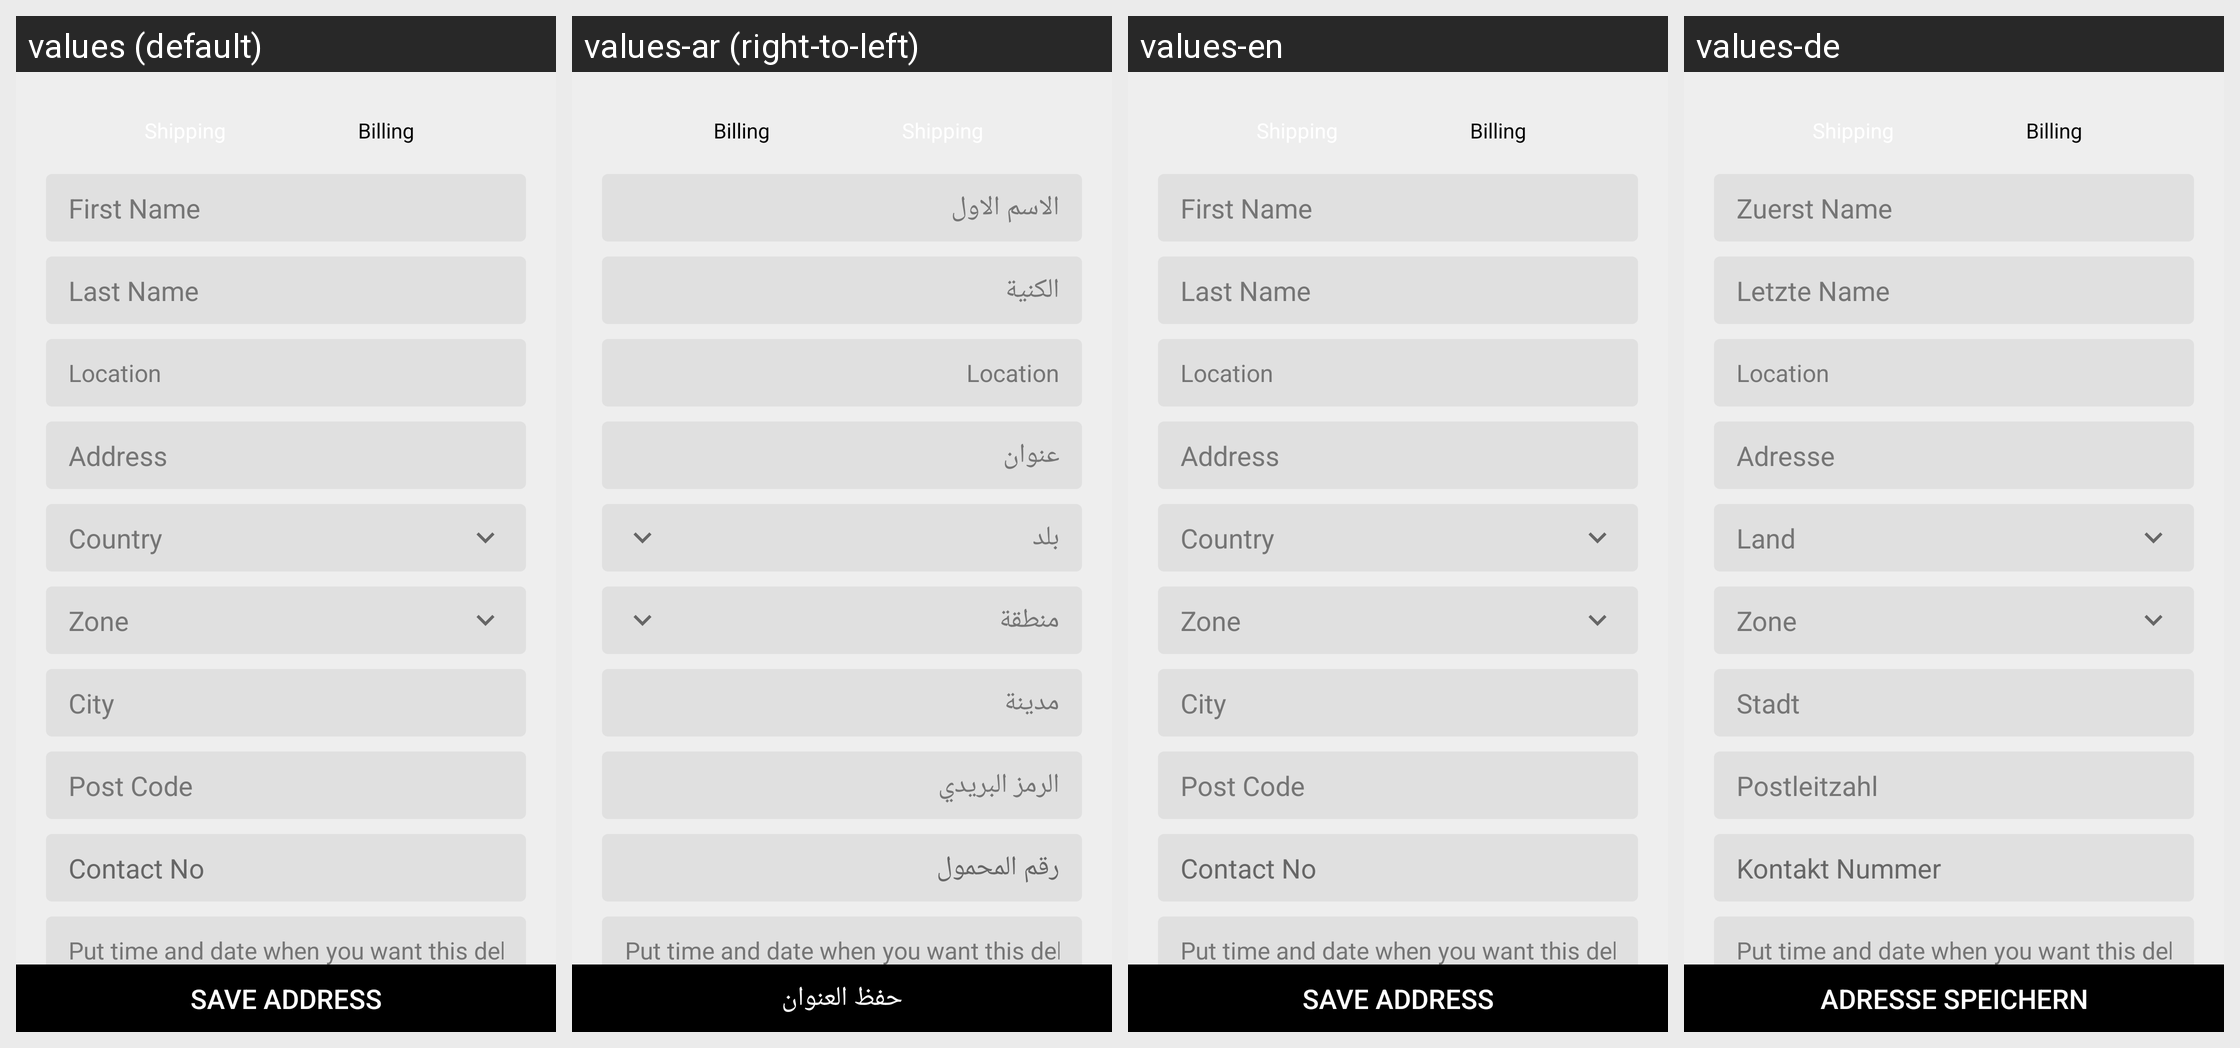

Here is an Android app screen in its default locale and in the app's own translations. Write out the translated-string differences for the strings that appear on this screen.
Android screen res/layout/address.xml rendered under 4 locales, left to right: values (default), values-ar (right-to-left), values-en, values-de. Device: Nexus 5 (rendered at 1080×1920; each locale shown at half size, 540×960, under a caption strip naming it); theme AppTheme.
Strings drawn on this screen, with the default value and each locale's value (text and hints the layout hard-codes, and strings that could not be matched under every locale, appear in the picture but are not listed):

first_name
  values: First Name
  values-ar: الاسم الاول
  values-en: First Name
  values-de: Zuerst Name

last_name
  values: Last Name
  values-ar: الكنية
  values-en: Last Name
  values-de: Letzte Name

location
  values: Location
  values-ar: Location
  values-en: Location
  values-de: Location

address
  values: Address
  values-ar: عنوان
  values-en: Address
  values-de: Adresse

country
  values: Country
  values-ar: بلد
  values-en: Country
  values-de: Land

zone
  values: Zone
  values-ar: منطقة
  values-en: Zone
  values-de: Zone

city
  values: City
  values-ar: مدينة
  values-en: City
  values-de: Stadt

post_code
  values: Post Code
  values-ar: الرمز البريدي
  values-en: Post Code
  values-de: Postleitzahl

contact_no
  values: Contact No
  values-ar: رقم المحمول
  values-en: Contact No
  values-de: Kontakt Nummer

delivery_time
  values: Put time and date when you want this delivery
  values-ar: Put time and date when you want this delivery
  values-en: Put time and date when you want this delivery
  values-de: Put time and date when you want this delivery

save_address
  values: Save Address
  values-ar: حفظ العنوان
  values-en: Save Address
  values-de: Adresse Speichern
